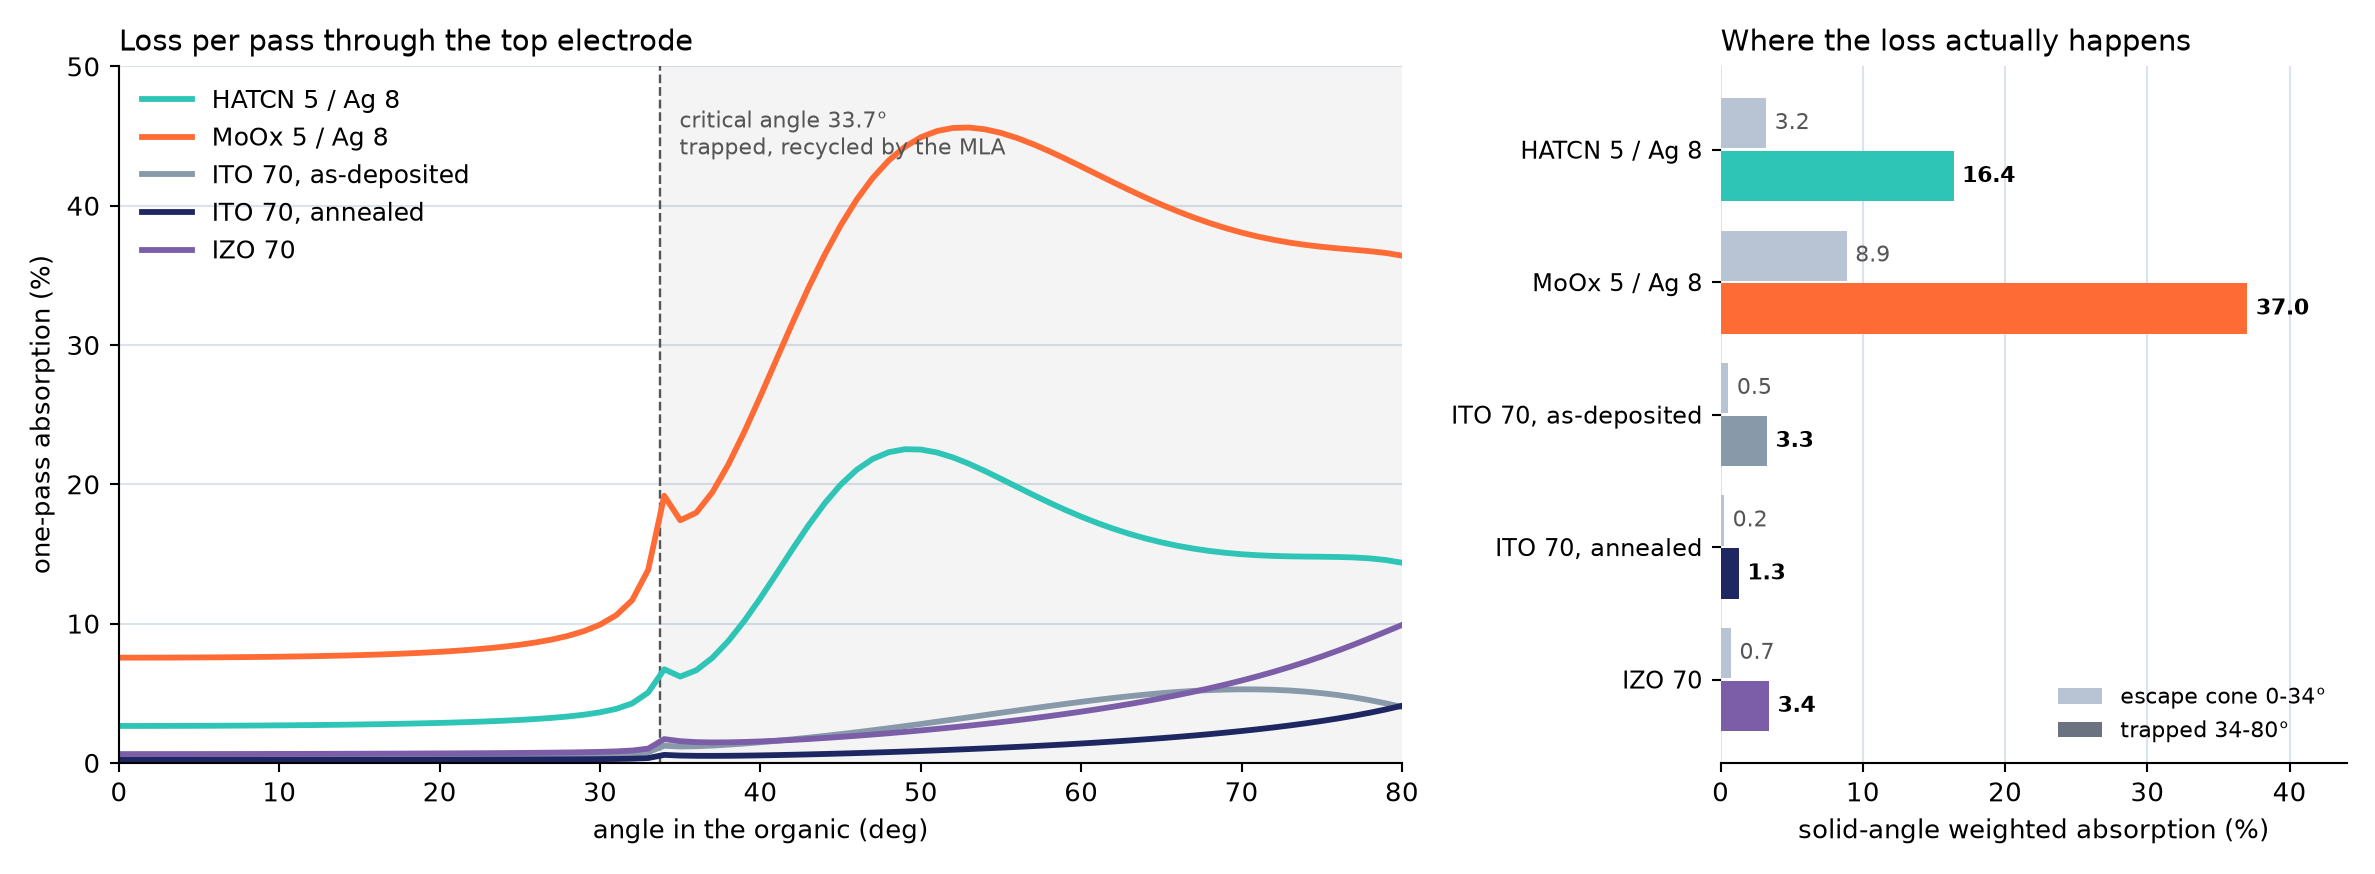

The table this chart was drawn from, first rows:
angle_deg, HATCN 5 / Ag 8, MoOx 5 / Ag 8, ITO 70 (열처리 X), ITO 70 (열처리 O), IZO 70
0, 2.649, 7.552, 0.4540, 0.2102, 0.6304
1, 2.649, 7.553, 0.4541, 0.2102, 0.6305
2, 2.651, 7.554, 0.4545, 0.2103, 0.6308
3, 2.652, 7.557, 0.4551, 0.2105, 0.6313
4, 2.655, 7.561, 0.4560, 0.2108, 0.6321
5, 2.659, 7.567, 0.4571, 0.2111, 0.6330
6, 2.663, 7.574, 0.4585, 0.2115, 0.6342
7, 2.669, 7.582, 0.4602, 0.2120, 0.6356
8, 2.675, 7.593, 0.4621, 0.2126, 0.6372
9, 2.683, 7.605, 0.4643, 0.2133, 0.6390
10, 2.691, 7.619, 0.4668, 0.2140, 0.6411
11, 2.701, 7.636, 0.4695, 0.2149, 0.6434
12, 2.712, 7.656, 0.4725, 0.2158, 0.6459
13, 2.724, 7.678, 0.4759, 0.2168, 0.6488
14, 2.739, 7.705, 0.4795, 0.2179, 0.6518
15, 2.754, 7.735, 0.4834, 0.2191, 0.6552
16, 2.772, 7.769, 0.4876, 0.2204, 0.6589
17, 2.792, 7.809, 0.4921, 0.2218, 0.6628
18, 2.814, 7.856, 0.4970, 0.2234, 0.6671
19, 2.839, 7.909, 0.5022, 0.2251, 0.6718
20, 2.867, 7.971, 0.5077, 0.2269, 0.6769
21, 2.899, 8.042, 0.5136, 0.2288, 0.6825
22, 2.935, 8.126, 0.5200, 0.2310, 0.6885
23, 2.977, 8.223, 0.5267, 0.2333, 0.6952
24, 3.025, 8.339, 0.5340, 0.2360, 0.7027
25, 3.081, 8.478, 0.5419, 0.2389, 0.7112
26, 3.148, 8.646, 0.5506, 0.2423, 0.7209
27, 3.229, 8.854, 0.5604, 0.2462, 0.7323
28, 3.329, 9.116, 0.5716, 0.2509, 0.7463
29, 3.457, 9.458, 0.5852, 0.2570, 0.7641
30, 3.629, 9.922, 0.6027, 0.2651, 0.7881
31, 3.874, 10.59, 0.6277, 0.2771, 0.8237
32, 4.266, 11.68, 0.6695, 0.2974, 0.8842
33, 5.05, 13.86, 0.7643, 0.3436, 1.022
34, 6.718, 19.17, 1.226, 0.5714, 1.706
35, 6.193, 17.42, 1.174, 0.5223, 1.554
36, 6.647, 17.96, 1.191, 0.5035, 1.487
37, 7.54, 19.42, 1.239, 0.5002, 1.466
38, 8.748, 21.43, 1.306, 0.5063, 1.473
39, 10.2, 23.77, 1.387, 0.5188, 1.499
40, 11.83, 26.33, 1.479, 0.5360, 1.538
41, 13.58, 28.97, 1.58, 0.5569, 1.588
42, 15.35, 31.6, 1.69, 0.5808, 1.646
43, 17.06, 34.12, 1.807, 0.6073, 1.712
44, 18.62, 36.47, 1.931, 0.6362, 1.784
45, 19.97, 38.59, 2.062, 0.6673, 1.862
46, 21.04, 40.44, 2.198, 0.7005, 1.945
47, 21.82, 41.99, 2.339, 0.7356, 2.033
48, 22.3, 43.25, 2.486, 0.7727, 2.127
49, 22.51, 44.22, 2.636, 0.8118, 2.225
50, 22.49, 44.91, 2.791, 0.8529, 2.328
51, 22.28, 45.36, 2.948, 0.8959, 2.437
52, 21.93, 45.58, 3.108, 0.9411, 2.55
53, 21.47, 45.61, 3.27, 0.9884, 2.669
54, 20.95, 45.48, 3.432, 1.038, 2.794
55, 20.39, 45.22, 3.595, 1.09, 2.924
56, 19.81, 44.86, 3.758, 1.144, 3.061
57, 19.24, 44.42, 3.918, 1.201, 3.204
58, 18.69, 43.91, 4.076, 1.261, 3.353
59, 18.16, 43.38, 4.23, 1.323, 3.51
... 21 more rows
